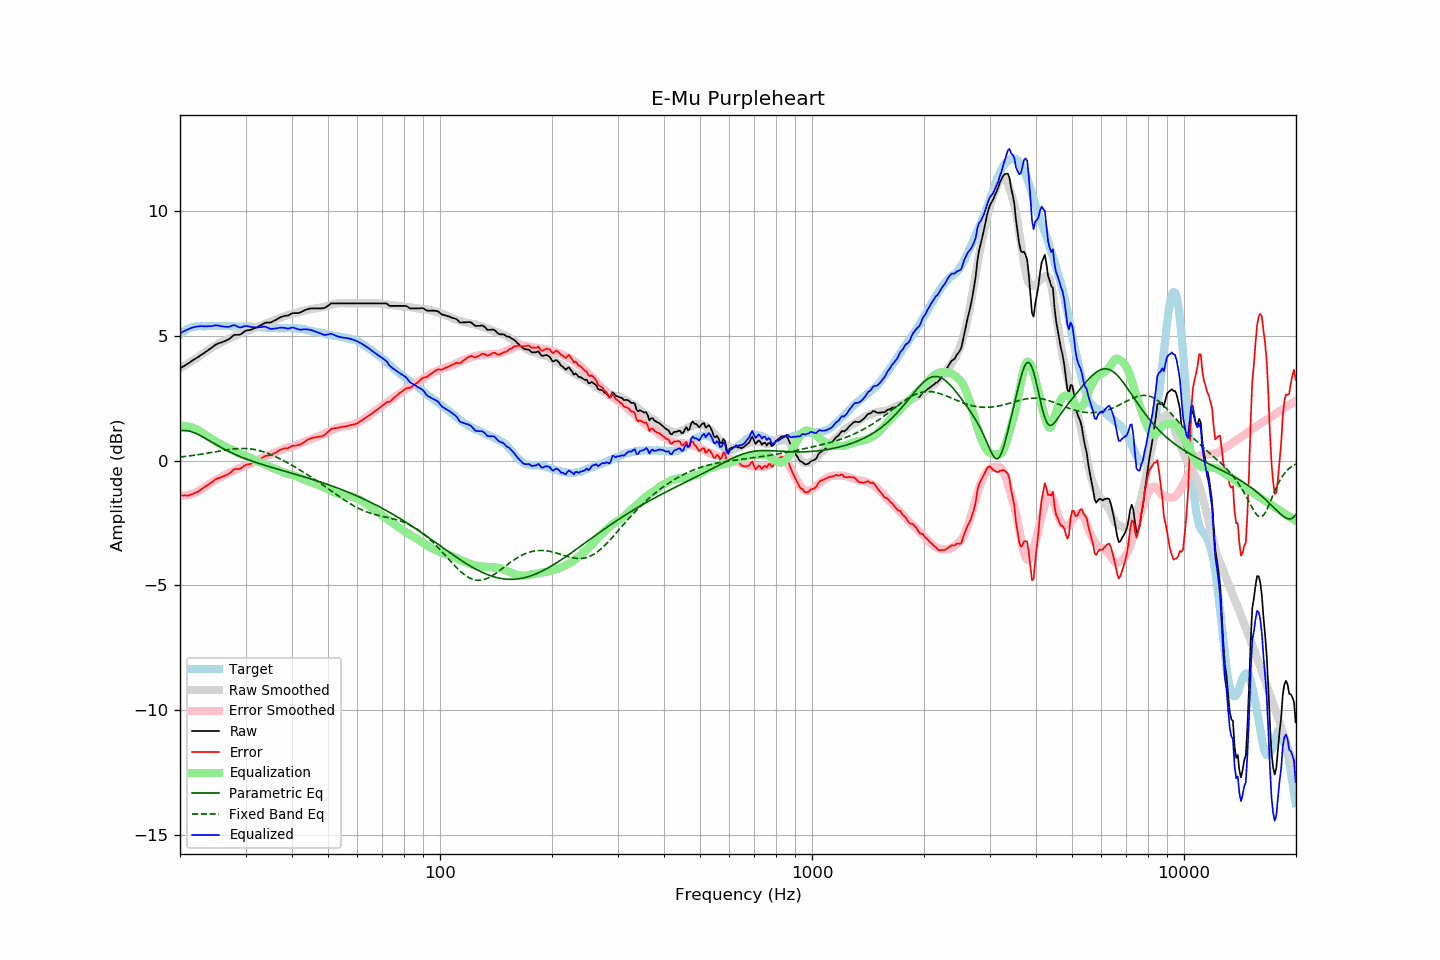

Source data for this figure (header and first rows):
frequency, raw, error, smoothed, error_smoothed, equalization, parametric_eq, fixed_band_eq, equalized_raw, equalized_smoothed, target
20.00, 3.70, -1.38, 3.70, -1.40, 1.40, 1.20, 0.15, 5.10, 5.10, 5.08
20.20, 3.74, -1.39, 3.74, -1.40, 1.40, 1.21, 0.16, 5.14, 5.14, 5.13
20.40, 3.78, -1.40, 3.78, -1.40, 1.40, 1.21, 0.16, 5.18, 5.18, 5.18
20.61, 3.82, -1.39, 3.82, -1.39, 1.39, 1.21, 0.17, 5.21, 5.21, 5.20
20.81, 3.86, -1.40, 3.86, -1.38, 1.38, 1.20, 0.18, 5.24, 5.24, 5.26
21.02, 3.90, -1.40, 3.90, -1.37, 1.37, 1.20, 0.19, 5.27, 5.27, 5.30
21.23, 3.94, -1.38, 3.94, -1.36, 1.36, 1.18, 0.19, 5.29, 5.29, 5.32
21.44, 3.99, -1.35, 3.98, -1.34, 1.34, 1.16, 0.20, 5.33, 5.32, 5.34
21.66, 4.03, -1.33, 4.02, -1.32, 1.32, 1.14, 0.21, 5.34, 5.34, 5.35
21.87, 4.07, -1.30, 4.06, -1.29, 1.29, 1.12, 0.22, 5.36, 5.36, 5.37
22.09, 4.11, -1.28, 4.11, -1.27, 1.27, 1.09, 0.23, 5.37, 5.37, 5.39
22.31, 4.15, -1.25, 4.15, -1.24, 1.24, 1.06, 0.24, 5.38, 5.39, 5.40
22.54, 4.19, -1.21, 4.19, -1.20, 1.20, 1.03, 0.25, 5.39, 5.39, 5.40
22.76, 4.24, -1.16, 4.24, -1.16, 1.16, 1.00, 0.26, 5.40, 5.39, 5.39
22.99, 4.28, -1.11, 4.28, -1.12, 1.12, 0.96, 0.27, 5.39, 5.40, 5.39
23.22, 4.32, -1.07, 4.33, -1.07, 1.07, 0.93, 0.28, 5.39, 5.40, 5.39
23.45, 4.37, -1.02, 4.37, -1.03, 1.03, 0.89, 0.29, 5.39, 5.40, 5.39
23.69, 4.41, -0.99, 4.42, -0.98, 0.98, 0.85, 0.30, 5.39, 5.40, 5.39
23.92, 4.46, -0.94, 4.46, -0.94, 0.94, 0.81, 0.31, 5.39, 5.40, 5.40
24.16, 4.50, -0.90, 4.50, -0.89, 0.89, 0.77, 0.32, 5.39, 5.40, 5.40
24.40, 4.55, -0.86, 4.54, -0.85, 0.85, 0.74, 0.34, 5.40, 5.40, 5.40
24.65, 4.60, -0.80, 4.58, -0.82, 0.82, 0.70, 0.35, 5.41, 5.40, 5.40
24.89, 4.65, -0.75, 4.62, -0.78, 0.78, 0.66, 0.36, 5.43, 5.40, 5.40
25.14, 4.68, -0.72, 4.65, -0.75, 0.75, 0.62, 0.37, 5.42, 5.40, 5.40
25.39, 4.71, -0.70, 4.69, -0.71, 0.71, 0.59, 0.38, 5.42, 5.40, 5.41
25.65, 4.73, -0.68, 4.72, -0.68, 0.68, 0.55, 0.39, 5.40, 5.40, 5.41
25.91, 4.75, -0.65, 4.76, -0.64, 0.64, 0.51, 0.40, 5.38, 5.40, 5.40
26.16, 4.78, -0.62, 4.79, -0.60, 0.60, 0.48, 0.41, 5.38, 5.40, 5.40
26.43, 4.80, -0.60, 4.82, -0.57, 0.57, 0.45, 0.42, 5.37, 5.40, 5.40
26.69, 4.83, -0.57, 4.85, -0.54, 0.54, 0.41, 0.43, 5.37, 5.39, 5.40
26.96, 4.86, -0.54, 4.88, -0.51, 0.51, 0.38, 0.44, 5.37, 5.39, 5.40
27.23, 4.90, -0.50, 4.91, -0.48, 0.48, 0.35, 0.45, 5.38, 5.39, 5.40
27.50, 4.96, -0.44, 4.94, -0.45, 0.45, 0.32, 0.46, 5.41, 5.39, 5.40
27.77, 5.01, -0.38, 4.97, -0.42, 0.42, 0.29, 0.47, 5.43, 5.39, 5.39
28.05, 5.05, -0.34, 5.00, -0.39, 0.39, 0.26, 0.48, 5.43, 5.39, 5.38
28.33, 5.05, -0.33, 5.03, -0.36, 0.36, 0.23, 0.48, 5.40, 5.38, 5.38
28.62, 5.05, -0.33, 5.06, -0.32, 0.32, 0.20, 0.49, 5.37, 5.38, 5.38
28.90, 5.05, -0.34, 5.09, -0.30, 0.30, 0.18, 0.49, 5.34, 5.38, 5.38
29.19, 5.08, -0.30, 5.11, -0.27, 0.27, 0.15, 0.49, 5.35, 5.38, 5.38
29.48, 5.13, -0.26, 5.14, -0.24, 0.24, 0.12, 0.49, 5.37, 5.38, 5.38
29.78, 5.18, -0.20, 5.16, -0.22, 0.22, 0.10, 0.49, 5.39, 5.38, 5.38
30.08, 5.22, -0.17, 5.19, -0.19, 0.19, 0.07, 0.49, 5.41, 5.38, 5.38
30.38, 5.23, -0.15, 5.21, -0.17, 0.17, 0.05, 0.49, 5.39, 5.37, 5.38
30.68, 5.24, -0.14, 5.23, -0.14, 0.14, 0.03, 0.48, 5.38, 5.37, 5.38
30.99, 5.25, -0.13, 5.26, -0.11, 0.11, 0.00, 0.47, 5.36, 5.37, 5.38
31.30, 5.28, -0.09, 5.29, -0.08, 0.08, -0.02, 0.46, 5.36, 5.37, 5.37
31.61, 5.31, -0.06, 5.32, -0.05, 0.05, -0.04, 0.45, 5.35, 5.37, 5.37
31.93, 5.33, -0.04, 5.35, -0.01, 0.01, -0.06, 0.44, 5.34, 5.36, 5.37
32.24, 5.36, 0.00, 5.37, 0.02, -0.02, -0.08, 0.43, 5.34, 5.36, 5.36
32.57, 5.40, 0.04, 5.40, 0.04, -0.04, -0.11, 0.41, 5.35, 5.35, 5.36
32.89, 5.43, 0.07, 5.42, 0.07, -0.07, -0.13, 0.40, 5.36, 5.35, 5.35
33.22, 5.46, 0.11, 5.44, 0.09, -0.09, -0.15, 0.38, 5.36, 5.35, 5.35
33.55, 5.50, 0.15, 5.46, 0.12, -0.12, -0.17, 0.36, 5.37, 5.34, 5.34
33.89, 5.53, 0.19, 5.49, 0.15, -0.15, -0.19, 0.34, 5.37, 5.34, 5.34
34.23, 5.54, 0.20, 5.52, 0.18, -0.18, -0.21, 0.31, 5.35, 5.33, 5.34
34.57, 5.54, 0.21, 5.54, 0.22, -0.22, -0.23, 0.29, 5.32, 5.33, 5.33
34.92, 5.54, 0.21, 5.57, 0.25, -0.25, -0.25, 0.26, 5.29, 5.32, 5.33
35.27, 5.56, 0.24, 5.60, 0.28, -0.28, -0.27, 0.24, 5.28, 5.32, 5.32
35.62, 5.60, 0.28, 5.62, 0.30, -0.30, -0.28, 0.21, 5.29, 5.32, 5.32
35.97, 5.63, 0.31, 5.64, 0.33, -0.33, -0.30, 0.18, 5.30, 5.32, 5.32
... 635 more rows
